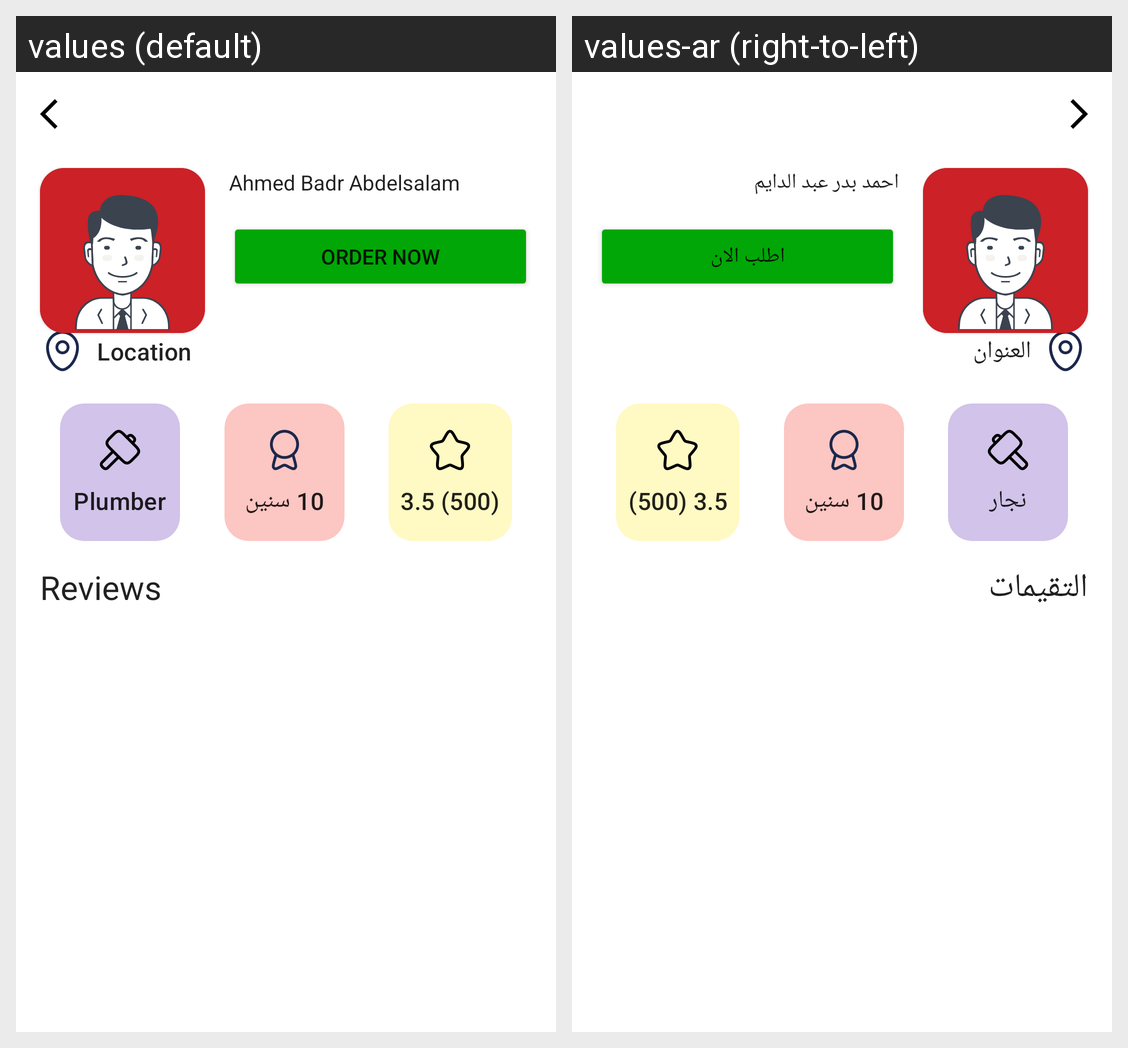

Locale-by-locale string values for the Android screen shown in this grid:
Android screen res/layout/fragment_worker.xml rendered under 2 locales, left to right: values (default), values-ar (right-to-left). Device: Nexus 5 (rendered at 1080×1920; each locale shown at half size, 540×960, under a caption strip naming it); theme Theme.Sala7li.
Strings drawn on this screen, with the default value and each locale's value (text and hints the layout hard-codes, and strings that could not be matched under every locale, appear in the picture but are not listed):

dummy_ahmed_badr
  values: Ahmed Badr Abdelsalam
  values-ar: احمد بدر عبد الدايم

location
  values: Location
  values-ar: العنوان

dummy_rating_3_5_500
  values: 3.5 (500)
  values-ar: 3.5 (500)  [not translated; the default value is used]

dummy_10
  values: 10 سنين
  values-ar: 10 سنين  [not translated; the default value is used]

dummy_plumber
  values: Plumber
  values-ar: نجار

reviews
  values: Reviews
  values-ar: التقيمات

order
  values: Order Now
  values-ar: اطلب الان
